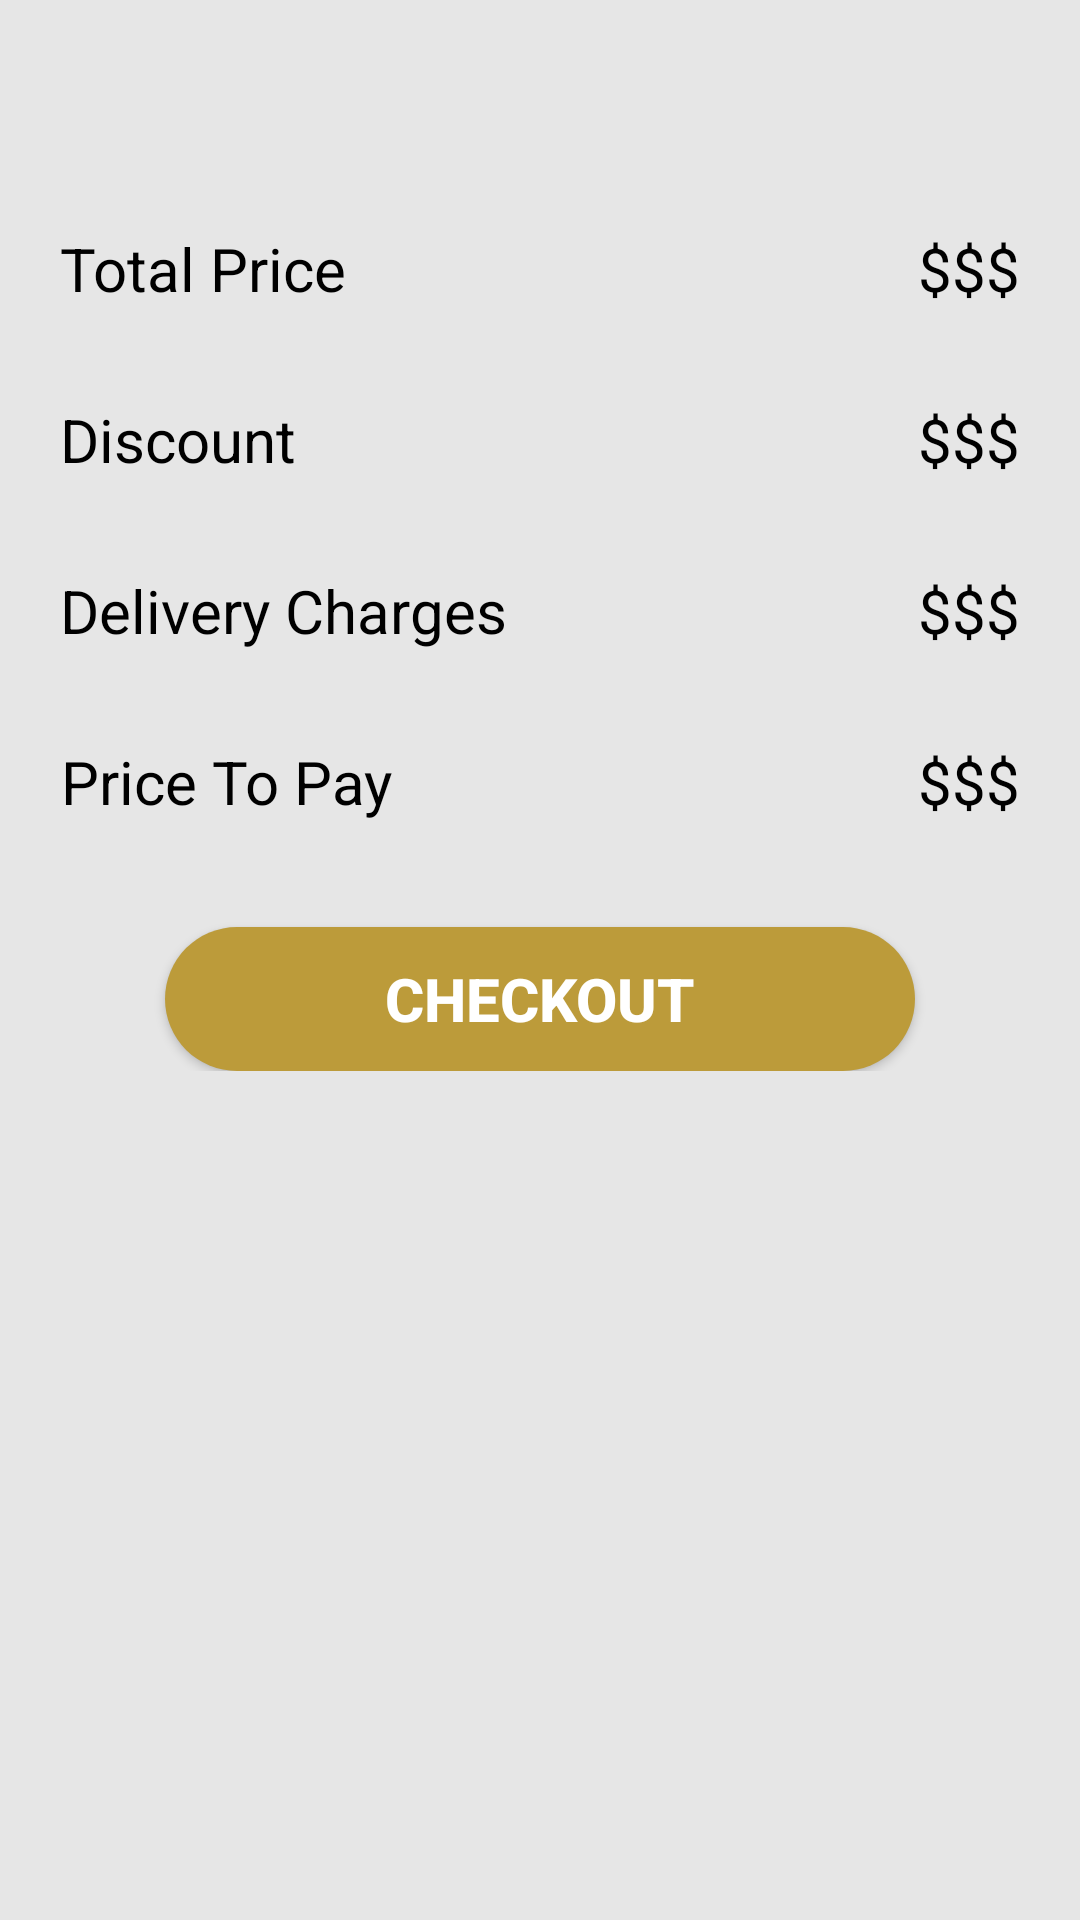

Reconstruct the res/layout file that produces this screen, plus the resources it refers to.
<!-- AndroidManifest.xml: application theme AppTheme -->
<!-- res/layout/activity_cart.xml -->
<ScrollView xmlns:android="http://schemas.android.com/apk/res/android"
    android:layout_width="match_parent"
    android:layout_height="match_parent"
    android:background="#e6e6e6">

    <LinearLayout xmlns:android="http://schemas.android.com/apk/res/android"
        android:layout_width="match_parent"
        android:layout_height="match_parent"
        android:background="#e6e6e6"
        android:orientation="vertical">

        <include layout="@layout/app_bar" />

        <androidx.recyclerview.widget.RecyclerView
            android:id="@+id/recycler_view_cart"
            android:layout_width="match_parent"
            android:layout_height="match_parent" />


        <RelativeLayout
            android:id="@+id/totals_block_layout_CA"
            android:layout_width="match_parent"
            android:layout_height="wrap_content"
            android:layout_margin="5dp"
            android:visibility="visible">

            <TextView
                style="@style/textTitleStyle1"
                android:layout_width="wrap_content"
                android:layout_height="wrap_content"
                android:layout_alignParentLeft="true"
                android:layout_margin="10dp"
                android:layout_toRightOf="@+id/image_view_RCA"
                android:gravity="center"
                android:padding="5dp"
                android:text="Total Price"
                android:textSize="20dp"
                android:textStyle="normal" />

            
            <TextView
                android:id="@+id/text_view_total_price_CA"
                style="@style/textTitleStyle1"
                android:layout_width="wrap_content"
                android:layout_height="wrap_content"
                android:layout_alignParentRight="true"
                android:layout_margin="10dp"
                android:layout_toRightOf="@+id/image_view_RCA"
                android:gravity="center"
                android:padding="5dp"
                android:text="$$$"
                android:textSize="20dp"
                android:textStyle="normal" />

            <TextView
                style="@style/textTitleStyle1"
                android:layout_width="wrap_content"
                android:layout_height="wrap_content"
                android:layout_below="@+id/text_view_total_price_CA"
                android:layout_alignParentLeft="true"
                android:layout_margin="10dp"
                android:layout_toRightOf="@+id/image_view_RCA"
                android:gravity="center"
                android:padding="5dp"
                android:text="Discount"
                android:textSize="20dp"
                android:textStyle="normal" />

            
            <TextView
                android:id="@+id/text_view_discount_price_CA"
                style="@style/textTitleStyle1"
                android:layout_width="wrap_content"
                android:layout_height="wrap_content"
                android:layout_below="@+id/text_view_total_price_CA"
                android:layout_alignParentRight="true"
                android:layout_margin="10dp"
                android:layout_toRightOf="@+id/image_view_RCA"
                android:gravity="center"
                android:padding="5dp"
                android:text="$$$"
                android:textSize="20dp"
                android:textStyle="normal" />

            <TextView
                style="@style/textTitleStyle1"
                android:layout_width="wrap_content"
                android:layout_height="wrap_content"
                android:layout_below="@+id/text_view_discount_price_CA"
                android:layout_alignParentLeft="true"
                android:layout_margin="10dp"
                android:layout_toRightOf="@+id/image_view_RCA"
                android:gravity="center"
                android:padding="5dp"
                android:text="Delivery Charges"
                android:textSize="20dp"
                android:textStyle="normal" />

            
            <TextView
                android:id="@+id/text_view_delivery_charges_CA"
                style="@style/textTitleStyle1"
                android:layout_width="wrap_content"
                android:layout_height="wrap_content"
                android:layout_below="@+id/text_view_discount_price_CA"
                android:layout_alignParentRight="true"
                android:layout_margin="10dp"
                android:layout_toRightOf="@+id/image_view_RCA"
                android:gravity="center"
                android:padding="5dp"
                android:text="$$$"
                android:textSize="20dp"
                android:textStyle="normal" />

            <TextView
                style="@style/textTitleStyle1"
                android:layout_width="wrap_content"
                android:layout_height="wrap_content"
                android:layout_below="@+id/text_view_delivery_charges_CA"
                android:layout_alignParentLeft="true"
                android:layout_margin="10dp"
                android:layout_toRightOf="@+id/image_view_RCA"
                android:gravity="center"
                android:padding="5dp"
                android:text="Price To Pay"
                android:textSize="20dp"
                android:textStyle="normal" />

            
            <TextView
                android:id="@+id/text_view_checkout_price_CA"
                style="@style/textTitleStyle1"
                android:layout_width="wrap_content"
                android:layout_height="wrap_content"
                android:layout_below="@+id/text_view_delivery_charges_CA"
                android:layout_alignParentRight="true"
                android:layout_margin="10dp"
                android:layout_toRightOf="@+id/image_view_RCA"
                android:gravity="center"
                android:padding="5dp"
                android:text="$$$"
                android:textSize="20dp"
                android:textStyle="normal" />

            <Button
                android:id="@+id/button_checkout_CA"
                style="@style/buttonStyle2"
                android:layout_width="match_parent"
                android:layout_below="@+id/text_view_checkout_price_CA"
                android:layout_centerHorizontal="true"
                android:layout_marginLeft="50dp"
                android:layout_marginTop="20dp"
                android:layout_marginRight="50dp"
                android:background="@drawable/button_background"
                android:text="Checkout"
                android:textSize="20dp" />
        </RelativeLayout>

        <TextView
            android:id="@+id/no_items_CA"
            style="@style/textTitleStyle1"
            android:layout_width="match_parent"
            android:layout_height="wrap_content"
            android:layout_alignParentLeft="true"
            android:layout_margin="10dp"
            android:gravity="center"
            android:padding="5dp"
            android:text="Your Cart is Empty"
            android:textSize="20dp"
            android:textStyle="normal"
            android:visibility="invisible"/>

    </LinearLayout>


</ScrollView>
<!-- res/layout/app_bar.xml (included above) -->
<androidx.appcompat.widget.Toolbar android:layout_height="wrap_content"
    android:layout_width="match_parent"
    xmlns:android="http://schemas.android.com/apk/res/android"
    xmlns:app="http://schemas.android.com/apk/res-auto"
    app:titleTextColor="@color/tbText"
    app:titleTextAppearance="@style/ABar"

    android:id="@+id/myCustomToolbar"
    >

</androidx.appcompat.widget.Toolbar>
<!-- resources referenced by this layout -->
<resources>
  <color name="tbText">#000000</color>
  <!-- drawable button_background (drawable) -->
  <?xml version="1.0" encoding="utf-8"?>
  <shape xmlns:android="http://schemas.android.com/apk/res/android" android:shape="rectangle">
  
      <corners android:radius="60dp"/>
  <gradient
  android:startColor="@color/colorButton"
      android:centerColor="@color/colorButton"
      android:endColor="@color/colorButton"
      />
  </shape>
  <style name="ABar" parent="Platform.MaterialComponents">
          <item name="android:textSize">20dp</item>
          <item name="android:textColor">@color/colorTertiary</item>
      </style>
  <style name="buttonStyle2">
          <item name="android:textSize">20dp</item>
          <item name="android:padding">10dp</item>
          <item name="background">@drawable/button_background</item>
          <item name="android:layout_width">wrap_content</item>
          <item name="android:layout_height">wrap_content</item>
          <item name="android:textStyle">bold</item>
          <item name="android:drawablePadding">10dp</item>
          <item name="android:textColor">@color/tbButton</item>
      </style>
  <style name="textTitleStyle1">
          <item name="android:layout_width">wrap_content</item>
          <item name="android:layout_height">wrap_content</item>
          <item name="android:padding">10dp</item>
          <item name="android:textColor">@color/tbText</item>
          <item name="android:textColorHint">@color/tbHint</item>
          <item name="android:textSize">30dp</item>
          <item name="android:textStyle">bold</item>
          <item name="android:drawablePadding">10dp</item>
  
      </style>
  <style name="AppTheme" parent="Theme.AppCompat.Light.NoActionBar">
          
          <item name="colorPrimary">@color/colorPrimary</item>
          <item name="colorPrimaryDark">@color/colorPrimaryDark</item>
          <item name="colorAccent">@color/colorAccent</item>
  
      </style>
  <color name="colorButton">#BC9B3A</color>
  <color name="colorTertiary">#9ED1CFCF</color>
  <color name="tbButton">#FFF</color>
  <color name="tbHint">#565557</color>
  <color name="colorPrimary">#BC9B3A</color>
  <color name="colorPrimaryDark">#FFC107</color>
  <color name="colorAccent">#3464E8</color>
</resources>
